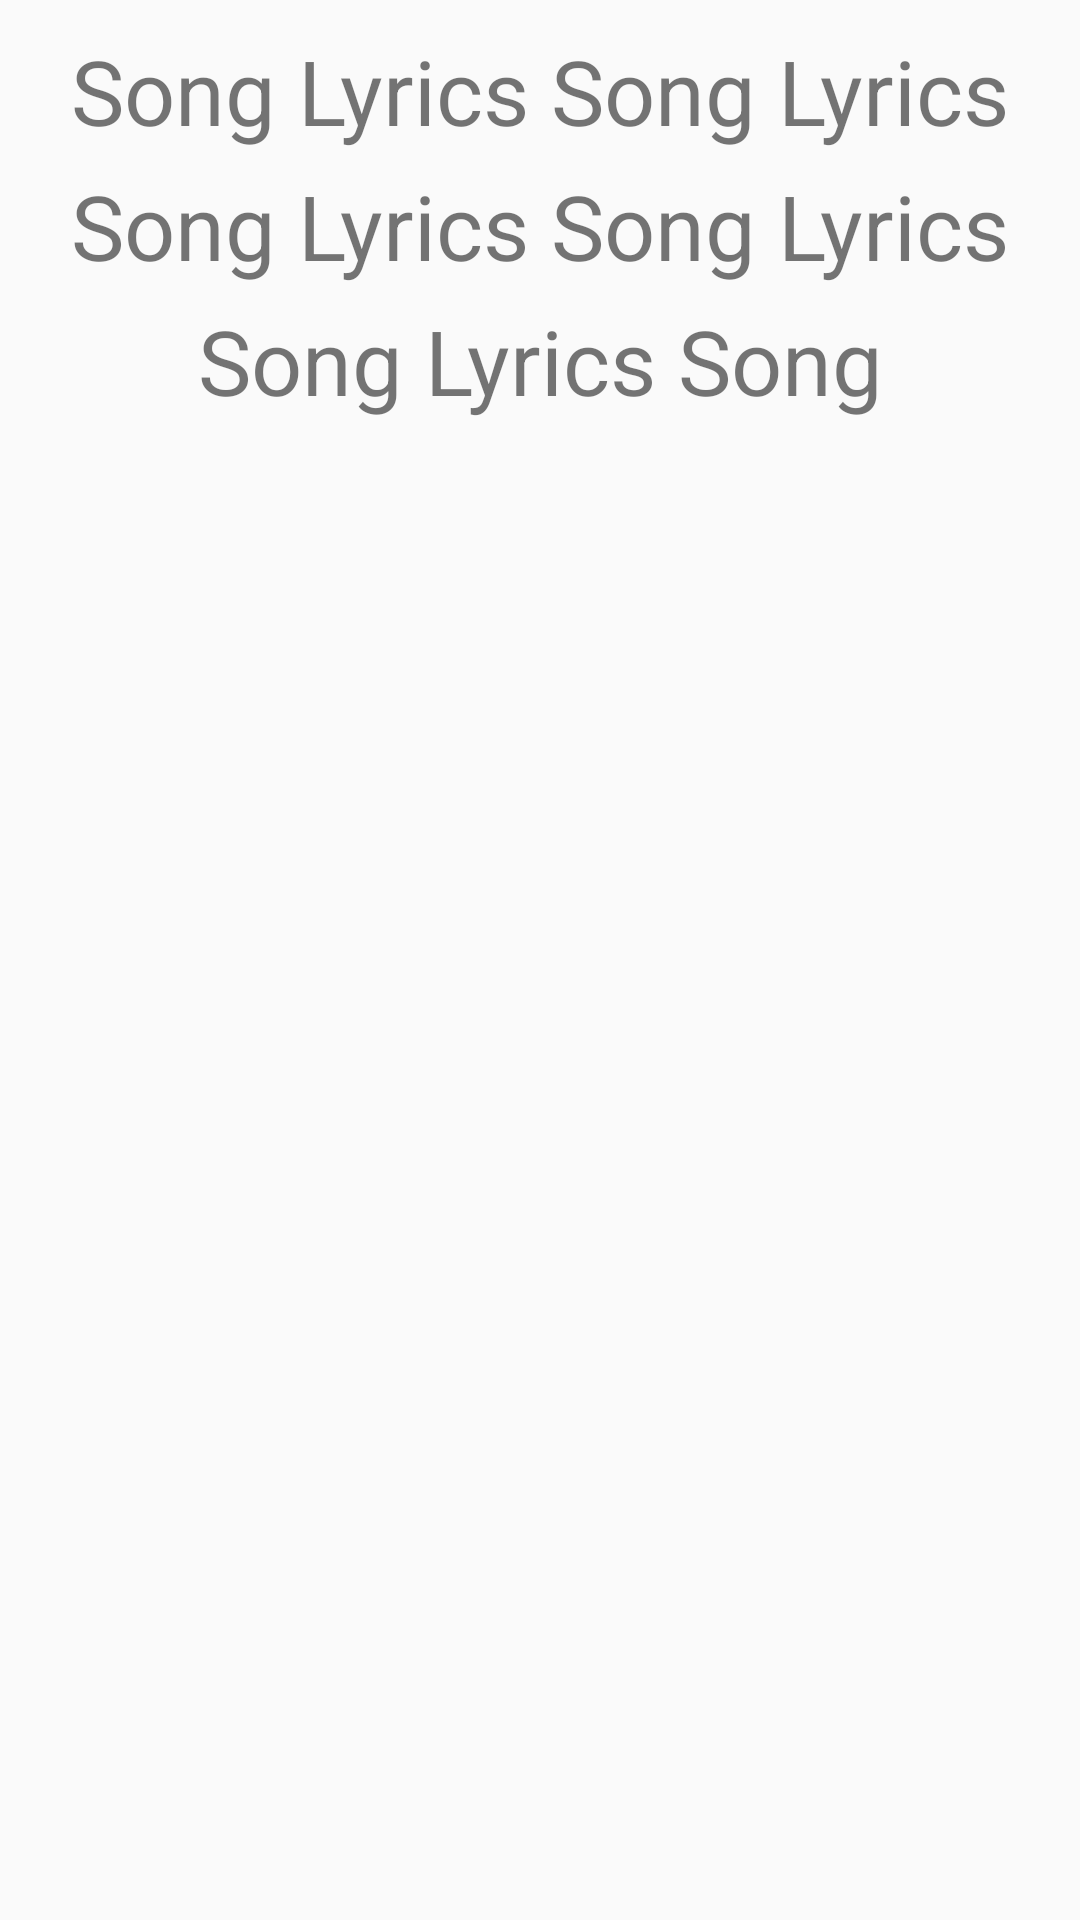

Layout XML and referenced resources for this Android screen:
<!-- AndroidManifest.xml: application theme Theme.Zingmp3Phake -->
<!-- res/layout/fragment_song_lyrics_detail.xml -->
<?xml version="1.0" encoding="utf-8"?>
<ScrollView xmlns:android="http://schemas.android.com/apk/res/android"
    android:layout_width="match_parent"
    android:layout_height="match_parent">
    <LinearLayout
        android:layout_width="match_parent"
        android:layout_height="match_parent"
        android:orientation="vertical">

        <TextView
            android:id="@+id/textview_lyric"
            android:layout_width="match_parent"
            android:layout_height="match_parent"
            android:layout_marginHorizontal="@dimen/margin_20dp"
            android:gravity="center"
            android:lineSpacingExtra="@dimen/margin_10dp"
            android:paddingVertical="@dimen/margin_10dp"
            android:text="@string/text_lyric"
            android:textSize="@dimen/text_size_22sp" />
    </LinearLayout>
</ScrollView>
<!-- resources referenced by this layout -->
<resources>
  <dimen name="margin_10dp">10dp</dimen>
  <dimen name="margin_20dp">20dp</dimen>
  <dimen name="text_size_22sp">30sp</dimen>
  <string name="text_lyric">Song Lyrics Song Lyrics Song Lyrics Song Lyrics Song Lyrics Song</string>
  <style name="Theme.Zingmp3Phake" parent="Theme.AppCompat.DayNight.NoActionBar">
          
          <item name="colorPrimary">@color/purple_500</item>
          <item name="colorPrimaryVariant">@color/violet</item>
          <item name="colorOnPrimary">@color/white</item>
          
          <item name="colorSecondary">@color/teal_200</item>
          <item name="colorSecondaryVariant">@color/teal_700</item>
          <item name="colorOnSecondary">@color/black</item>
          
          <item name="android:statusBarColor" tools:targetApi="l">?attr/colorPrimaryVariant</item>
          
      </style>
  <color name="purple_500">#FF6200EE</color>
  <color name="violet">#B957E7</color>
  <color name="white">#FFFFFFFF</color>
  <color name="teal_200">#FF03DAC5</color>
  <color name="teal_700">#FF018786</color>
  <color name="black">#FF000000</color>
</resources>
